Photos from the image-classification dataset "processed" in the GitHub repository pluto311207/Smart_Trash_Bin_AI-AIvsArduino-. Its 3 classes are: metal, paper, plastic.

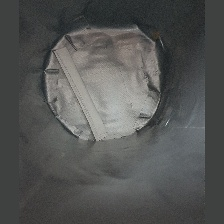
Label: paper

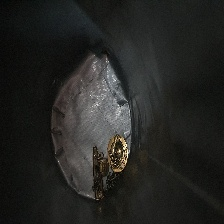
Label: metal

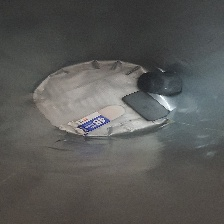
Label: plastic

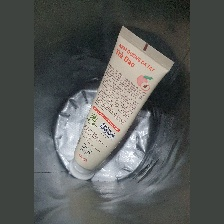
Label: plastic

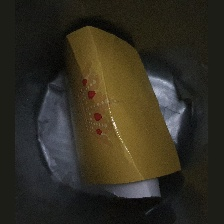
Label: paper

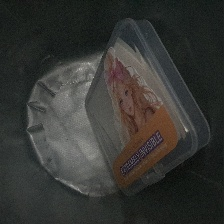
Label: plastic
